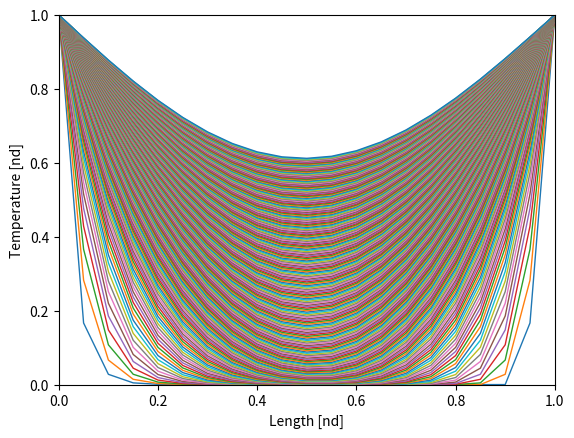

This chart was generated by the following Python code:
import numpy as np
import matplotlib.pyplot as plt

# Problem Parameters
L = 1.            # Domain lenghth       [n.d.]
T0 = 0.           # Initial temperature  [n.d.]
T1 = 1.           # Boundary temperature [n.d.]
t_start = 0.
t_end = 0.1
s = 1. / 6.
N = 21

# Set-up Mesh
x = np.linspace(0, L, N)
dx = x[1] - x[0]

# Calculate time-step
dt = s * dx ** 2.0
time = 0.

# Initial Condition
Tnew = [T0] * N

# Boundary conditions
Tnew[0] = T1
Tnew[N - 1] = T1

Told = Tnew

plt.axis([0, L, T0, T1])
plt.xlabel('Length [nd]')
plt.ylabel('Temperature [nd]')

while time <= t_end:
    for i in range(1, N - 1):
        Tnew[i] = s * Told[i + 1] + (1 - 2.0 * s) * Told[i] + s * Told[i - 1]

    plt.plot(x, Tnew, linewidth=1)
    time = time + dt
    Told = Tnew

plt.show()


def TDMAsolver(a, b, c, d):
    '''
    Tridiagonal Matrix Algorithm (a.k.a Thomas algorithm).

    a b c d can be NumPy array type or Python list type.
    '''

    nf = len(a)     # number of equations
    ac, bc, cc, dc = map(np.array, (a, b, c, d))     # copy the array

    for it in range(1, nf):
        mc = ac[it] / bc[it - 1]
        bc[it] = bc[it] - mc * cc[it - 1]
        dc[it] = dc[it] - mc * dc[it - 1]

    xc = ac
    xc[-1] = dc[-1] / bc[-1]

    for il in range(nf - 2, -1, -1):
        xc[il] = (dc[il] - cc[il] * xc[il + 1]) / bc[il]

    del bc, cc, dc  # delete variables from memory

    return xc

a = [0.0,  2.0, 1.0]  # first number must be zero
b = [1.0,  1.0, 1.0]
c = [2.0,  1.0, 0.0]  # last number must be zero
d = [0.0,  1.0, 0.0]

A = np.array([[b[0], c[0],   0],
              [a[1], b[1], c[1]],
              [  0,  a[2], b[2]]])

# Python's linalg solver
x = np.linalg.solve(A, d)

# My solver
solved = TDMAsolver(a, b, c, d)

# Does my solution solve the problem?
print(np.allclose(np.dot(A, solved), d))

# Does my solution match the linalg solver?
print(np.allclose(x, solved))
